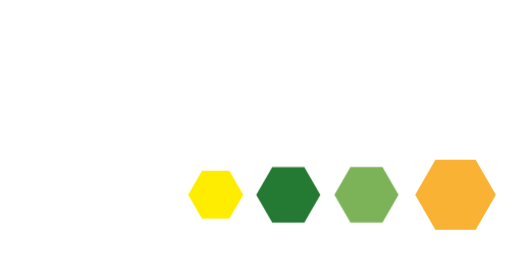
t = 0.00 s
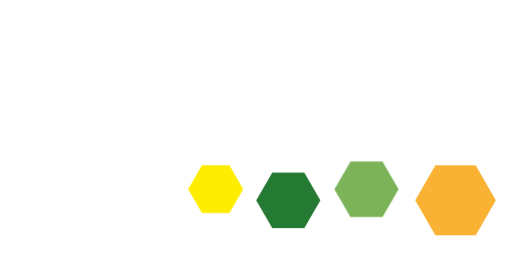
t = 1.75 s
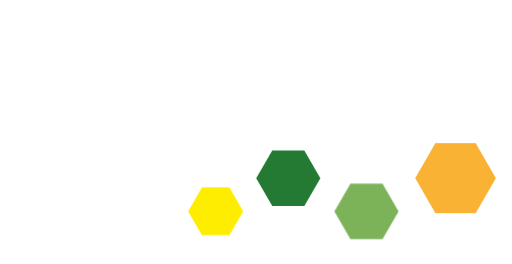
t = 3.25 s
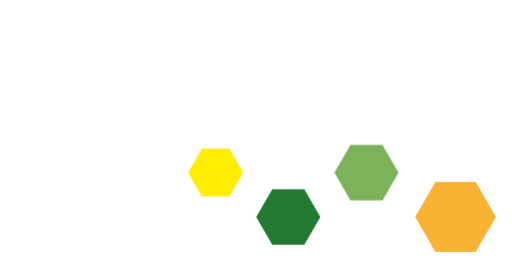
t = 5.00 s
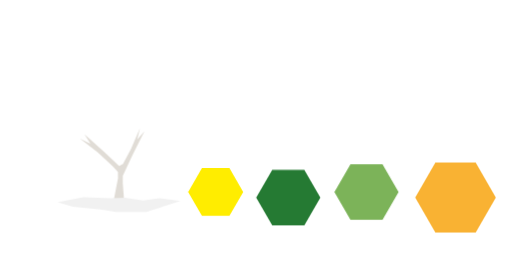
t = 6.75 s
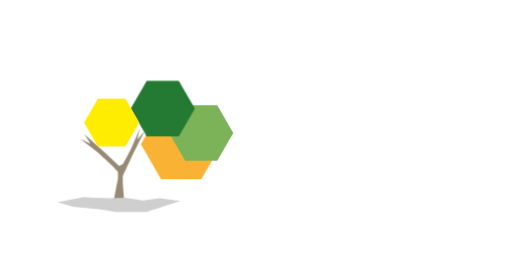
t = 8.50 s

The animated SVG that drew these frames (rendered in a browser with its animation timeline set to each time). Animation: 6 CSS @keyframes rules; frames cover the first 8.50 s, repeats indefinitely.

<svg id="ex8pdmds1gi1" xmlns="http://www.w3.org/2000/svg" xmlns:xlink="http://www.w3.org/1999/xlink" viewBox="0 0 1156.470000 595.280000" shape-rendering="geometricPrecision" text-rendering="geometricPrecision"><style><![CDATA[#ex8pdmds1gi2 {animation: ex8pdmds1gi2_c_o 12000ms linear infinite normal forwards}@keyframes ex8pdmds1gi2_c_o { 0% {opacity: 0} 50% {opacity: 0} 83.333333% {opacity: 1} 100% {opacity: 1} }#ex8pdmds1gi5_to {animation: ex8pdmds1gi5_to__to 12000ms linear infinite normal forwards}@keyframes ex8pdmds1gi5_to__to { 0% {transform: translate(826.244695px,152.362455px)} 8.333333% {transform: translate(826.244695px,202.360000px)} 16.666667% {transform: translate(826.244695px,152.362455px)} 25% {transform: translate(826.244695px,102.360000px)} 33.333333% {transform: translate(826.244695px,152.362455px)} 41.666667% {transform: translate(826.244695px,202.360000px)} 58.333333% {transform: translate(826.244695px,152.362455px)} 75% {transform: translate(0px,0px)} 100% {transform: translate(0px,0px)} }#ex8pdmds1gi6_to {animation: ex8pdmds1gi6_to__to 12000ms linear infinite normal forwards}@keyframes ex8pdmds1gi6_to__to { 0% {transform: translate(497.892774px,186.222455px)} 8.333333% {transform: translate(497.892774px,136.220000px)} 16.666667% {transform: translate(497.892774px,186.222455px)} 25% {transform: translate(497.892774px,236.220000px)} 33.333333% {transform: translate(497.892774px,186.222455px)} 41.666667% {transform: translate(497.892774px,136.220000px)} 58.333333% {transform: translate(497.892774px,186.222455px)} 75% {transform: translate(0px,0px)} 100% {transform: translate(0px,0px)} }#ex8pdmds1gi7_to {animation: ex8pdmds1gi7_to__to 12000ms linear infinite normal forwards}@keyframes ex8pdmds1gi7_to__to { 0% {transform: translate(377.969699px,259.732455px)} 8.333333% {transform: translate(377.969699px,309.730000px)} 16.666667% {transform: translate(377.969699px,259.732455px)} 25% {transform: translate(377.969699px,209.730000px)} 33.333333% {transform: translate(377.969699px,259.732455px)} 41.666667% {transform: translate(377.969699px,309.730000px)} 58.333333% {transform: translate(377.969699px,259.732455px)} 75% {transform: translate(0px,0px)} 100% {transform: translate(0px,0px)} }#ex8pdmds1gi8_to {animation: ex8pdmds1gi8_to__to 12000ms linear infinite normal forwards}@keyframes ex8pdmds1gi8_to__to { 0% {transform: translate(313.385346px,217.222455px)} 8.333333% {transform: translate(313.385346px,167.220000px)} 16.666667% {transform: translate(313.385346px,217.222455px)} 25% {transform: translate(313.385346px,267.220000px)} 33.333333% {transform: translate(313.385346px,217.222455px)} 41.666667% {transform: translate(313.385346px,167.220000px)} 58.333333% {transform: translate(313.385346px,217.222455px)} 75% {transform: translate(0px,0px)} 100% {transform: translate(0px,0px)} }#ex8pdmds1gi9 {animation: ex8pdmds1gi9_c_o 12000ms linear infinite normal forwards}@keyframes ex8pdmds1gi9_c_o { 0% {opacity: 0} 75% {opacity: 0} 100% {opacity: 1} }]]></style><g id="ex8pdmds1gi2" opacity="0"><polygon id="ex8pdmds1gi3" points="299.100000,349.850000 326.300000,295.700000 309.870000,314.520000 316.220000,288.770000 295.840000,336.170000 277.700000,370.140000 269.040000,374.570000 266.100000,371.750000 266.100000,371.750000 236.150000,343.060000 190.840000,302.820000 204.120000,324.230000 180.240000,312.090000 221.120000,343.670000 253.980000,374.570000 266.020000,387.610000 266.320000,386.900000 266.540000,402.100000 257.770000,447.210000 251.500000,461.990000 281.050000,461.990000 277.280000,412.630000 277.440000,396.560000 299.100000,349.850000" fill="rgb(90,67,32)" stroke="none" stroke-width="1"/><path id="ex8pdmds1gi4" d="M130.290000,456.220000L187.950000,445.220000L249.820000,447.220000L282.410000,445.870000L323.260000,452.230000L360.260000,447.230000L407.460000,453.660000L372,464.910000C372,464.910000,331.940000,478.410000,330.120000,478.410000L262.360000,478.410000L228.100000,472.410000L164.920000,466.160000Z" fill="rgb(178,178,178)" stroke="none" stroke-width="1"/></g><g id="ex8pdmds1gi5_to" transform="translate(826.244695,152.362455)"><polygon id="ex8pdmds1gi5" points="248.110000,208.130000 157.030000,208.130000 111.490000,287.010000 157.030000,365.890000 248.110000,365.890000 293.660000,287.010000 248.110000,208.130000" transform="translate(0,0)" fill="rgb(249,178,51)" stroke="none" stroke-width="1"/></g><g id="ex8pdmds1gi6_to" transform="translate(497.892774,186.222455)"><polygon id="ex8pdmds1gi6" points="366.090000,190.380000 293.610000,190.380000 257.370000,253.150000 293.610000,315.920000 366.090000,315.920000 402.330000,253.150000 366.090000,190.380000" transform="translate(0,0)" fill="rgb(124,179,89)" stroke="none" stroke-width="1"/></g><g id="ex8pdmds1gi7_to" transform="translate(377.969699,259.732455)"><polygon id="ex8pdmds1gi7" points="309.310000,116.870000 236.820000,116.870000 200.580000,179.640000 236.820000,242.410000 309.310000,242.410000 345.550000,179.640000 309.310000,116.870000" transform="translate(0,0)" fill="rgb(37,122,51)" stroke="none" stroke-width="1"/></g><g id="ex8pdmds1gi8_to" transform="translate(313.385346,217.222455)"><polygon id="ex8pdmds1gi8" points="204.780000,168.280000 142.590000,168.280000 111.490000,222.150000 142.590000,276.020000 204.780000,276.020000 235.880000,222.150000 204.780000,168.280000" transform="translate(0,0)" fill="rgb(255,237,0)" stroke="none" stroke-width="1"/></g><g id="ex8pdmds1gi9" opacity="0"><path id="ex8pdmds1gi10" d="M499.890000,215.320000C500.348520,215.252380,500.812076,215.404964,501.140788,215.731707C501.469500,216.058451,501.624865,216.521082,501.560000,216.980000L501.560000,224.380000C501.560000,225.540000,501,226.120000,499.890000,226.120000L466.220000,226.120000C464.579636,226.088704,462.941395,226.253199,461.340000,226.610000C460.183225,226.867765,459.122617,227.446593,458.280000,228.280000C457.467924,229.159770,456.905246,230.240251,456.650000,231.410000C456.287174,233.051054,456.122663,234.729730,456.160000,236.410000L456.160000,247.140000C456.126172,248.820135,456.290642,250.498397,456.650000,252.140000C456.898262,253.327017,457.461266,254.425394,458.280000,255.320000C459.123513,256.150200,460.184140,256.725572,461.340000,256.980000C462.940582,257.341825,464.579434,257.506382,466.220000,257.470000L499.890000,257.470000C500.347599,257.406711,500.808504,257.560720,501.136135,257.886389C501.463765,258.212057,501.620540,258.672030,501.560000,259.130000L501.560000,266.540000C501.624865,266.998918,501.469500,267.461549,501.140788,267.788293C500.812076,268.115036,500.348520,268.267620,499.890000,268.200000L465.770000,268.200000C462.484763,268.264609,459.204769,267.908381,456.010000,267.140000C453.573315,266.564735,451.320723,265.385134,449.460000,263.710000C447.699930,262.005308,446.420280,259.866808,445.750000,257.510000C444.907675,254.497478,444.513448,251.377359,444.580000,248.250000L444.580000,235.250000C444.511678,232.135707,444.905974,229.028518,445.750000,226.030000C446.425368,223.686979,447.704788,221.562660,449.460000,219.870000C451.321993,218.186243,453.572502,216.990552,456.010000,216.390000C459.201465,215.600282,462.482946,215.233805,465.770000,215.300000Z" fill="rgb(90,67,32)" stroke="none" stroke-width="1"/><path id="ex8pdmds1gi11" d="M584.330000,215.320000C585.490000,215.320000,586.070000,215.870000,586.070000,216.980000L586.070000,224.160000C586.070000,225.270000,585.490000,225.820000,584.330000,225.820000L551.270000,225.820000C549.629414,225.783115,547.990501,225.947678,546.390000,226.310000C545.225030,226.571381,544.153307,227.145272,543.290000,227.970000C542.451603,228.850795,541.885568,229.955082,541.660000,231.150000C541.327414,232.778407,541.173171,234.438193,541.200000,236.100000L541.200000,236.850000L584,236.850000C584.456928,236.785887,584.917446,236.940031,585.243707,237.266293C585.569969,237.592554,585.724113,238.053072,585.660000,238.510000L585.660000,244.510000C585.723289,244.967599,585.569280,245.428504,585.243611,245.756135C584.917943,246.083765,584.457970,246.240540,584,246.180000L541.200000,246.180000L541.200000,247.460000C541.173171,249.121807,541.327414,250.781593,541.660000,252.410000C541.882997,253.602867,542.449523,254.704638,543.290000,255.580000C544.150000,256.411286,545.222697,256.989158,546.390000,257.250000C547.991304,257.607367,549.629613,257.771870,551.270000,257.740000L584.330000,257.740000C585.490000,257.740000,586.070000,258.290000,586.070000,259.400000L586.070000,266.580000C586.070000,267.690000,585.490000,268.240000,584.330000,268.240000L551,268.240000C547.714787,268.304061,544.434863,267.947840,541.240000,267.180000C538.806259,266.604795,536.556894,265.425082,534.700000,263.750000C532.936553,262.047988,531.656322,259.908518,530.990000,257.550000C530.138952,254.539069,529.741252,251.418141,529.810000,248.290000L529.810000,235.290000C529.739542,232.174924,530.137311,229.066929,530.990000,226.070000C531.661438,223.725267,532.941436,221.599987,534.700000,219.910000C536.558181,218.226315,538.805455,217.030518,541.240000,216.430000C544.431567,215.640853,547.712973,215.274385,551,215.340000Z" fill="rgb(90,67,32)" stroke="none" stroke-width="1"/><path id="ex8pdmds1gi12" d="M658.490000,215.320000Q667.190000,215.320000,670.970000,219.250000Q674.750000,223.180000,674.750000,230.880000L674.750000,235.190000Q674.750000,241.690000,672.110000,245.470000Q669.470000,249.250000,663.480000,250.300000L676.420000,266.300000C676.686227,266.615831,676.772945,267.045652,676.650000,267.440000C676.540000,267.940000,676.140000,268.190000,675.440000,268.190000L665.670000,268.190000C665.204507,268.229671,664.736561,268.150533,664.310000,267.960000C664.012012,267.763097,663.756903,267.507988,663.560000,267.210000L651.560000,251.490000L627.160000,251.490000L627.160000,266.490000C627.224113,266.946928,627.069969,267.407446,626.743707,267.733707C626.417446,268.059969,625.956928,268.214113,625.500000,268.150000L617.320000,268.150000C616.160000,268.150000,615.580000,267.600000,615.580000,266.490000L615.580000,217.490000C615.491385,216.865804,615.702275,216.236366,616.149057,215.791553C616.595838,215.346739,617.226202,215.138630,617.850000,215.230000ZM627.160000,242.320000L656.160000,242.320000Q660.020000,242.320000,661.610000,240.660000C662.774686,239.242564,663.344607,237.428854,663.200000,235.600000L663.200000,232.420000C663.344607,230.591146,662.774686,228.777436,661.610000,227.360000Q660.020000,225.690000,656.160000,225.700000L628.160000,225.700000C627.510000,225.700000,627.160000,226,627.160000,226.610000Z" fill="rgb(90,67,32)" stroke="none" stroke-width="1"/><path id="ex8pdmds1gi13" d="M747.770000,215.320000Q756.470000,215.320000,760.260000,219.250000Q764.050000,223.180000,764,230.880000L764,235.190000Q764,241.690000,761.350000,245.470000Q758.700000,249.250000,752.720000,250.300000L765.660000,266.300000C765.926227,266.615831,766.012945,267.045652,765.890000,267.440000C765.790000,267.940000,765.380000,268.190000,764.680000,268.190000L755,268.190000C754.534453,268.231007,754.066173,268.151812,753.640000,267.960000C753.336578,267.766434,753.077567,267.510832,752.880000,267.210000L740.880000,251.490000L716.440000,251.490000L716.440000,266.490000C716.508518,266.947864,716.355818,267.411090,716.028454,267.738454C715.701090,268.065818,715.237864,268.218518,714.780000,268.150000L706.610000,268.150000C705.450000,268.150000,704.870000,267.600000,704.870000,266.490000L704.870000,217.490000C704.781385,216.865804,704.992275,216.236366,705.439057,215.791553C705.885838,215.346739,706.516202,215.138630,707.140000,215.230000ZM716.440000,242.320000L745.440000,242.320000C748.020000,242.320000,749.830000,241.770000,750.890000,240.660000C752.054686,239.242564,752.624607,237.428854,752.480000,235.600000L752.480000,232.420000C752.624607,230.591146,752.054686,228.777436,750.890000,227.360000C749.830000,226.250000,748.020000,225.700000,745.440000,225.700000L717.440000,225.700000C716.780000,225.700000,716.440000,226,716.440000,226.610000Z" fill="rgb(90,67,32)" stroke="none" stroke-width="1"/><path id="ex8pdmds1gi14" d="M827.750000,215.320000C829.439535,215.264332,831.112451,215.668735,832.590000,216.490000C834.244806,217.659810,835.573451,219.232844,836.450000,221.060000L861.450000,266.470000C861.683513,266.842668,861.748878,267.296588,861.630000,267.720000C861.510000,268.050000,861.140000,268.210000,860.540000,268.210000L851,268.210000C850.266164,268.281511,849.567644,267.880063,849.260000,267.210000L843.890000,257.460000L808.300000,257.460000L803.080000,267.210000C802.750793,267.860000,802.067357,268.252780,801.340000,268.210000L791.500000,268.210000C790.850000,268.210000,790.500000,268.050000,790.330000,267.720000C790.215344,267.295119,790.284275,266.841623,790.520000,266.470000L815.340000,221.060000C816.202021,219.267342,817.472763,217.702034,819.050000,216.490000C820.314985,215.694144,821.785843,215.287311,823.280000,215.320000ZM813.070000,248.720000L839.070000,248.720000L827.070000,226.580000C826.917607,226.254382,826.589504,226.047365,826.230000,226.050000L825.780000,226.050000C825.423383,226.048771,825.098916,226.255961,824.950000,226.580000Z" fill="rgb(90,67,32)" stroke="none" stroke-width="1"/><path id="ex8pdmds1gi15" d="M926.420000,215.320000C929.963500,215.251878,933.499650,215.669083,936.930000,216.560000C939.601042,217.252715,942.066783,218.576465,944.120000,220.420000C946.043313,222.246510,947.465390,224.536296,948.250000,227.070000C949.188311,230.167793,949.633749,233.393847,949.570000,236.630000L949.570000,246.900000C949.633749,250.136153,949.188311,253.362207,948.250000,256.460000C947.465390,258.993704,946.043313,261.283490,944.120000,263.110000C942.065983,264.950250,939.600242,266.270571,936.930000,266.960000C933.501110,267.859537,929.964224,268.280195,926.420000,268.210000L891,268.210000C890.374212,268.302139,889.741723,268.092815,889.294454,267.645546C888.847185,267.198277,888.637861,266.565788,888.730000,265.940000L888.730000,217.580000C888.641385,216.955804,888.852275,216.326366,889.299057,215.881553C889.745838,215.436739,890.376202,215.228630,891,215.320000ZM900.310000,256.730000C900.264353,257.006718,900.354903,257.288470,900.553216,257.486784C900.751530,257.685097,901.033282,257.775647,901.310000,257.730000L926.130000,257.730000C928.015212,257.770163,929.897648,257.565112,931.730000,257.120000C933.108946,256.790321,934.375506,256.100098,935.400000,255.120000C936.381011,254.111900,937.071945,252.857855,937.400000,251.490000C937.836409,249.659679,938.038030,247.781245,938,245.900000L938,237.590000C938.038030,235.708755,937.836409,233.830321,937.400000,232C937.071945,230.632145,936.381011,229.378100,935.400000,228.370000C934.375506,227.389902,933.108946,226.699679,931.730000,226.370000C929.897648,225.924888,928.015212,225.719837,926.130000,225.760000L901.290000,225.760000C900.640000,225.760000,900.290000,226.110000,900.290000,226.820000Z" fill="rgb(90,67,32)" stroke="none" stroke-width="1"/><path id="ex8pdmds1gi16" d="M1023.800000,215.320000C1027.100143,215.256167,1030.394537,215.622584,1033.600000,216.410000C1036.047258,217.008297,1038.308022,218.203960,1040.180000,219.890000C1041.929656,221.580199,1043.196575,223.706689,1043.850000,226.050000C1044.664161,229.053771,1045.044677,232.158518,1044.980000,235.270000L1044.980000,248.270000C1045.043040,251.394568,1044.662584,254.512284,1043.850000,257.530000C1043.201736,259.887087,1041.934583,262.027782,1040.180000,263.730000C1038.308540,265.406360,1036.045979,266.585780,1033.600000,267.160000C1030.391221,267.925863,1027.098327,268.282033,1023.800000,268.220000L1000.420000,268.220000C997.131492,268.283930,993.848278,267.927716,990.650000,267.160000C988.217168,266.582363,985.968377,265.402952,984.110000,263.730000C982.349930,262.025308,981.070280,259.886808,980.400000,257.530000C979.557675,254.517478,979.163448,251.397359,979.230000,248.270000L979.230000,235.270000C979.161678,232.155707,979.555974,229.048518,980.400000,226.050000C981.075368,223.706979,982.354788,221.582660,984.110000,219.890000C985.969627,218.208374,988.216354,217.012868,990.650000,216.410000C993.844992,215.621007,997.129681,215.254548,1000.420000,215.320000ZM990.800000,247.430000C990.766652,249.093586,990.931139,250.755239,991.290000,252.380000C991.539374,253.561616,992.098478,254.655665,992.910000,255.550000C993.755365,256.385046,994.819653,256.963991,995.980000,257.220000C997.581395,257.576801,999.219636,257.741296,1000.860000,257.710000L1023.330000,257.710000C1024.970387,257.741870,1026.608696,257.577367,1028.210000,257.220000C1029.370347,256.963991,1030.434635,256.385046,1031.280000,255.550000C1032.095158,254.658182,1032.654796,253.563087,1032.900000,252.380000C1033.263067,250.755778,1033.430922,249.094019,1033.400000,247.430000L1033.400000,236.100000C1033.430922,234.435981,1033.263067,232.774222,1032.900000,231.150000C1032.652754,229.964673,1032.093492,228.866862,1031.280000,227.970000C1030.431161,227.141653,1029.367917,226.566740,1028.210000,226.310000C1026.609499,225.947678,1024.970586,225.783115,1023.330000,225.820000L1000.860000,225.820000C999.219434,225.783618,997.580582,225.948175,995.980000,226.310000C994.822083,226.566740,993.758839,227.141653,992.910000,227.970000C992.100470,228.869590,991.541782,229.966274,991.290000,231.150000C990.931139,232.774761,990.766652,234.436414,990.800000,236.100000Z" fill="rgb(90,67,32)" stroke="none" stroke-width="1"/><path id="ex8pdmds1gi17" d="M454.930000,287L544.130000,287C554.691608,286.970413,564.977292,290.370900,573.440000,296.690000C575.402653,298.161848,577.285332,299.737423,579.080000,301.410000C583.513382,305.873266,587.077395,311.122641,589.590000,316.890000C589.980000,317.940000,590.390000,319.130000,590.840000,320.460000C591.110000,321.340000,591.420000,322.250000,591.750000,323.190000C592.974759,327.780979,593.560279,332.518980,593.490000,337.270000L593.490000,352.510000C593.638202,362.679339,590.595621,372.639421,584.790000,380.990000C583.215304,383.271820,581.470330,385.431309,579.570000,387.450000C577.653701,389.333889,575.605144,391.078337,573.440000,392.670000C571.582542,394.022486,569.649398,395.267845,567.650000,396.400000C560.385687,400.365824,552.236299,402.429831,543.960000,402.400000L455.430000,402.400000C452.690142,402.388162,450.067450,401.287279,448.140000,399.340000C447.046946,398.277292,446.173691,397.009883,445.570000,395.610000C445.357017,395.131059,445.192854,394.631869,445.080000,394.120000L444.580000,394.120000L444.580000,298.300000C444.510857,294.340167,446.562419,290.645068,449.960000,288.610000C451.461151,287.677285,453.167085,287.124659,454.930000,287ZM474.390000,316.890000L474.390000,372.550000L544.460000,372.550000C549.192715,372.558023,553.740532,370.713052,557.130000,367.410000C558.227925,366.458831,559.202197,365.373693,560.030000,364.180000C562.278786,361.131098,563.522983,357.457922,563.590000,353.670000L563.590000,335.670000C563.543609,331.463155,562.053849,327.399853,559.370000,324.160000C557.267619,321.501268,554.511050,319.433841,551.370000,318.160000C548.875872,317.246432,546.235956,316.795715,543.580000,316.830000Z" fill="rgb(37,122,51)" stroke="none" stroke-width="1"/><path id="ex8pdmds1gi18" d="M620.300000,287L704.940000,287Q727.290000,287,742.370000,296.690000C744.386753,297.933795,746.272959,299.377764,748,301Q760.350000,312.690000,760.340000,330.230000Q760.340000,344.970000,751.400000,355.490000C750.223128,356.856003,748.917064,358.105136,747.500000,359.220000C745.520637,360.972593,743.354239,362.501815,741.040000,363.780000Q726.040000,372.460000,704.940000,372.470000L641.170000,372.800000L639.430000,372.800000L639.430000,391.600000C639.403575,395.172844,637.643500,398.510273,634.710000,400.550000C632.793692,401.812014,630.544419,402.473565,628.250000,402.450000L609.610000,402.450000L609.610000,297.720000Q609.610000,293.160000,613.670000,289.440000C615.533081,287.887453,617.874960,287.025585,620.300000,287ZM639.430000,316.890000L639.430000,343L707.090000,343Q716.780000,343,721,338.940000C721.500000,338.450000,722,337.940000,722.580000,337.290000C724.109457,335.169396,724.919049,332.614451,724.890000,330Q724.890000,321.560000,716.610000,318.240000C713.586603,317.275162,710.422493,316.825561,707.250000,316.910000Z" fill="rgb(37,122,51)" stroke="none" stroke-width="1"/><path id="ex8pdmds1gi19" d="M820.080000,287L844.350000,287C849.203085,286.969122,853.782632,289.244051,856.690000,293.130000C857.920138,294.943066,859.026005,296.837405,860,298.800000C860.212119,299.122078,860.405764,299.455950,860.580000,299.800000Q861.320000,300.950000,873.330000,322.160000Q876.730000,328.160000,881.120000,335.910000Q908.360000,384.030000,909.120000,385.100000L918.810000,402.410000L893.290000,402.410000Q883.180000,402.410000,878.380000,392.890000Q874.990000,387.080000,873.380000,384.270000C872.927933,383.391477,872.430598,382.536996,871.890000,381.710000L792.750000,381.710000C792.611707,381.718239,792.480723,381.774881,792.380000,381.870000C792.202350,382.048805,792.098775,382.288100,792.090000,382.540000L784.630000,395.620000C781.580765,399.988088,776.545575,402.537598,771.220000,402.410000L746,402.410000C745.890000,402.410000,745.830000,402.410000,745.830000,402.410000L745.830000,402.290000Q764.130000,369.900000,777.720000,346.140000Q788.480000,327.140000,795.110000,315.490000Q805.370000,297.360000,805.880000,296.610000C806.687134,295.067684,807.627370,293.598775,808.690000,292.220000C811.553997,288.915878,815.707409,287.012383,820.080000,287ZM832.250000,311.590000L806.330000,357.230000L858.180000,357.230000Q832.760000,312.710000,832.250000,311.630000Z" fill="rgb(37,122,51)" stroke="none" stroke-width="1"/><path id="ex8pdmds1gi20" d="M904.150000,287L1032.430000,287C1035.373504,286.881962,1038.245875,287.923197,1040.430000,289.900000C1041.330597,290.671977,1042.088759,291.595987,1042.670000,292.630000C1043.533865,294.121080,1044.043642,295.790685,1044.160000,297.510000L1044.160000,317.100000L982.240000,317.100000L982.240000,402.400000L963,402.400000C960.140114,402.338760,957.412711,401.182657,955.380000,399.170000C955.310958,399.097832,955.256615,399.012921,955.220000,398.920000C954.984487,398.684641,954.760875,398.437667,954.550000,398.180000C953.050111,396.355637,952.205093,394.081129,952.150000,391.720000L952.150000,317.100000L892.470000,317.100000L892.470000,301.860000Q892.470000,295.980000,892.800000,295.860000C893.173516,293.897351,894.060256,292.068667,895.370000,290.560000C896.244353,289.723708,897.218347,288.998250,898.270000,288.400000C900.049745,287.365421,902.094988,286.878458,904.150000,287Z" fill="rgb(37,122,51)" stroke="none" stroke-width="1"/></g></svg>